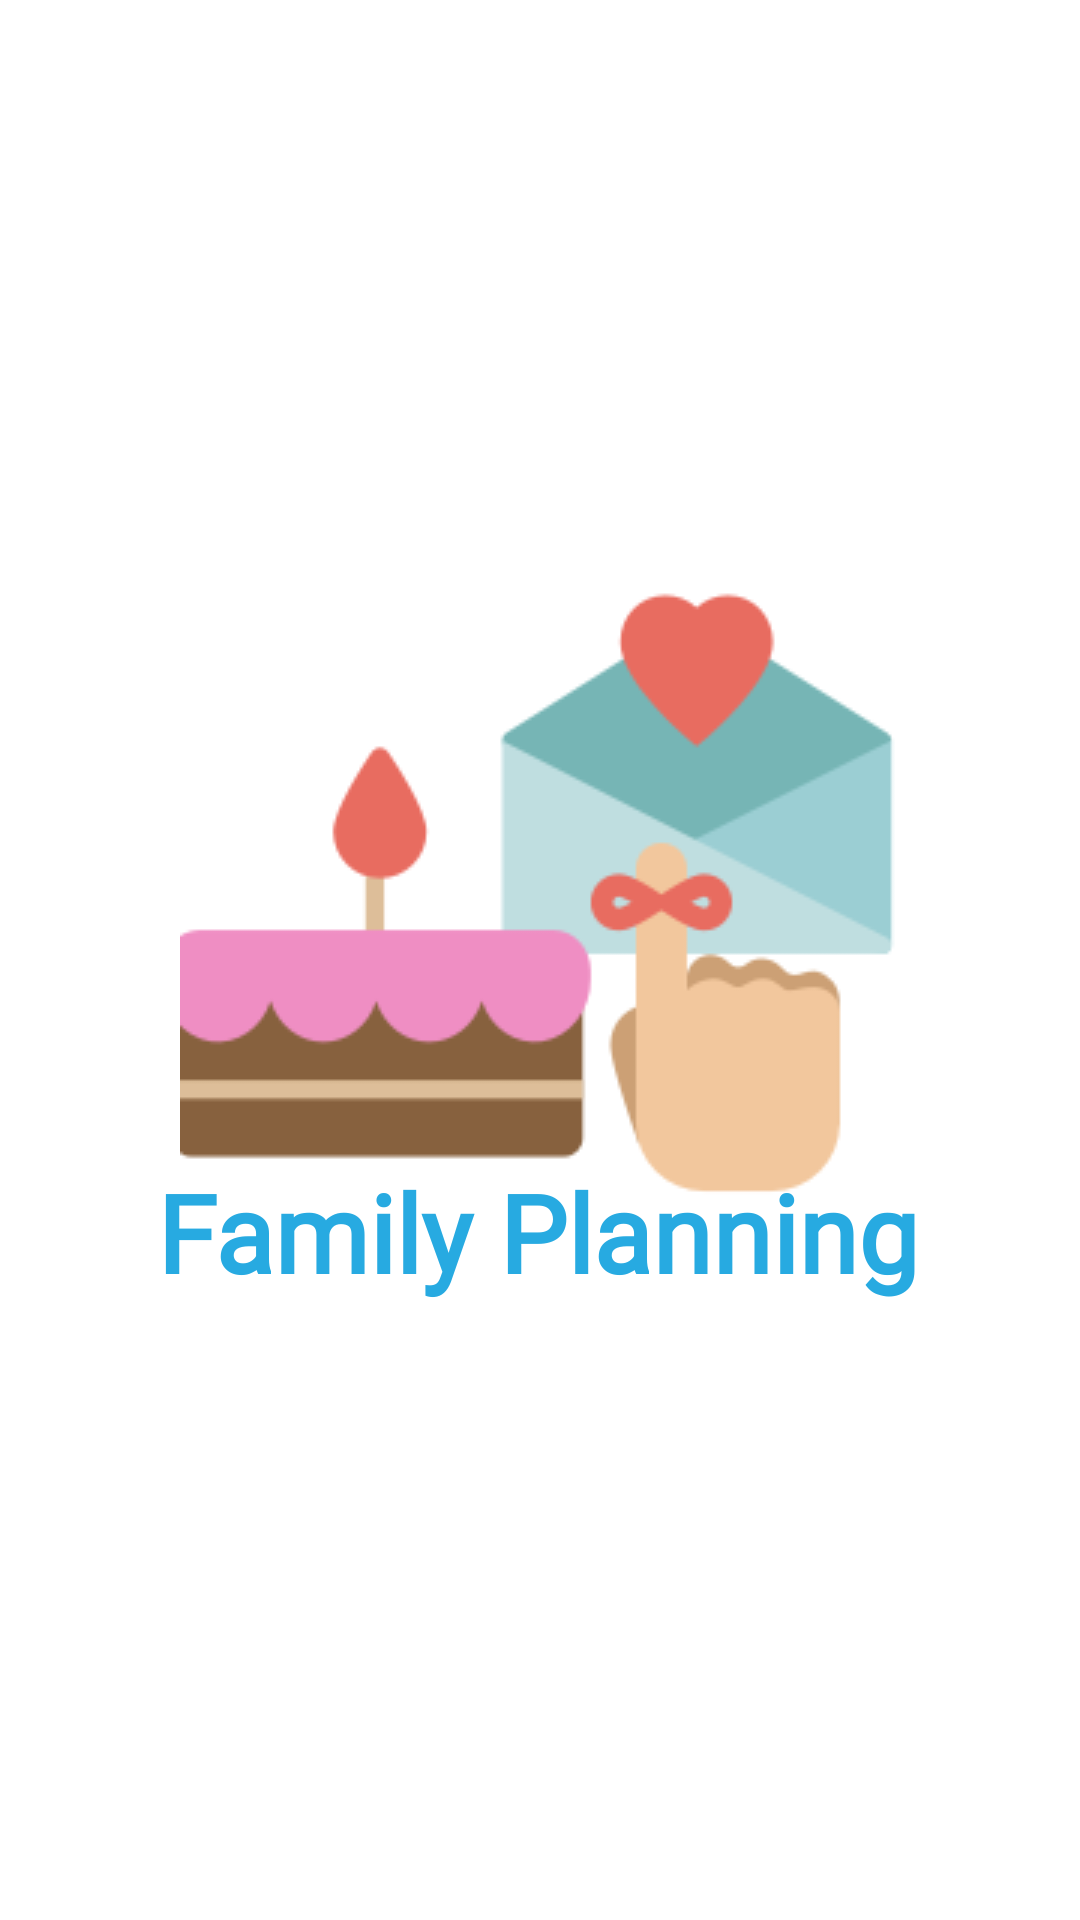

Produce the Android XML layout that renders to this screen, including the resource entries it uses.
<!-- AndroidManifest.xml: application theme AppTheme -->
<!-- res/layout/activity_splash.xml -->
<?xml version="1.0" encoding="utf-8"?>
<androidx.constraintlayout.widget.ConstraintLayout xmlns:android="http://schemas.android.com/apk/res/android"
    xmlns:app="http://schemas.android.com/apk/res-auto"
    xmlns:tools="http://schemas.android.com/tools"
    android:layout_width="match_parent"
    android:layout_height="match_parent"
    android:background="@color/white"
    tools:context=".SplashActivity">

    <ImageView
        android:id="@+id/imageView"
        android:layout_width="wrap_content"
        android:layout_height="wrap_content"
        app:layout_constraintBottom_toBottomOf="parent"
        app:layout_constraintEnd_toEndOf="parent"
        app:layout_constraintHorizontal_bias="0.5"
        app:layout_constraintStart_toStartOf="parent"
        app:layout_constraintTop_toTopOf="parent"
        app:srcCompat="@drawable/reminders" />

    <TextView
        android:id="@+id/familySplash"
        android:layout_width="wrap_content"
        android:layout_height="wrap_content"
        android:fontFamily="@font/architects_daughter"
        android:text="Family Planning"
        android:textAppearance="@style/TextAppearance.AppCompat.Large"
        android:textColor="@color/blue"
        android:textSize="36sp"
        android:textStyle="bold"
        app:layout_constraintBottom_toBottomOf="parent"
        app:layout_constraintEnd_toEndOf="parent"
        app:layout_constraintHorizontal_bias="0.496"
        app:layout_constraintStart_toStartOf="parent"
        app:layout_constraintTop_toTopOf="parent"
        app:layout_constraintVertical_bias="0.653" />

</androidx.constraintlayout.widget.ConstraintLayout>
<!-- resources referenced by this layout -->
<resources>
  <color name="blue">#27AAE1</color>
  <color name="white">#ffffff</color>
  <!-- drawable reminders: png bitmap (drawable-v24, 12005 bytes) -->
  <style name="AppTheme" parent="Theme.AppCompat.Light.NoActionBar">
          
          <item name="colorPrimary">@color/colorPrimary</item>
          <item name="colorPrimaryDark">@color/colorPrimaryDark</item>
          <item name="colorAccent">@color/colorAccent</item>
      </style>
  <color name="colorPrimary">#008577</color>
  <color name="colorPrimaryDark">#00574B</color>
  <color name="colorAccent">#D81B60</color>
</resources>
